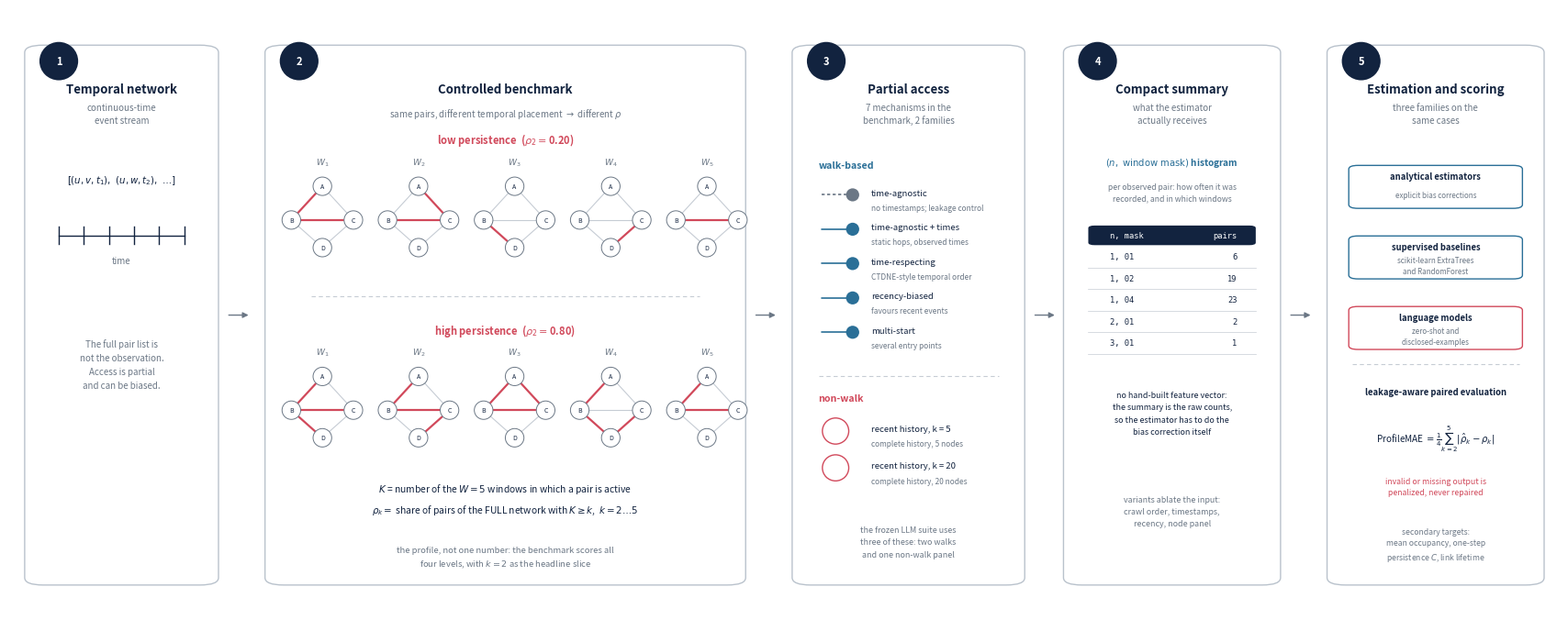

The script that saved this image:
#!/usr/bin/env python3
"""Draw the project pipeline figure.

The figure is generated rather than drawn by hand so that it cannot drift away
from the code the way a one-off image does. Every quantity it shows is either
computed here from the toy example (the rho values in panel 2) or taken from a
named artefact in the repository, and the docstrings below record which.

Run from the repository root:

    python src/make_pipeline_figure.py

Writes figures/pipeline.png and figures/pipeline.pdf.
"""
from __future__ import annotations

from pathlib import Path

import matplotlib
matplotlib.use("Agg")
import matplotlib.pyplot as plt
from matplotlib.patches import FancyBboxPatch, Circle, Ellipse, FancyArrowPatch

FIG_W, FIG_H = 17.0, 6.8
# One y-unit is this many x-units tall on screen. Vertical extents of anything
# that has to look round or square must be multiplied by it.
ASPECT = FIG_W / FIG_H

W = 5  # windows; matches HEADLINE_W in src/census.py and the frozen prompt

INK = "#12233f"
MUTED = "#6b7785"
LINE = "#c6ccd4"
ACCENT = "#d1495b"
COOL = "#2a6f97"
PANEL_EDGE = "#b9c2cc"
PANEL_FILL = "#ffffff"

# Toy example for panel 2. Same four nodes and same set of pairs in both rows;
# only the temporal placement differs. This is the benchmark's central control:
# topology is held fixed so that a difference in rho cannot be attributed to a
# difference in structure.
NODES = {"A": (0.5, 1.0), "B": (0.0, 0.45), "C": (1.0, 0.45), "D": (0.5, 0.0)}
PAIRS = [("A", "B"), ("A", "C"), ("B", "C"), ("B", "D"), ("C", "D")]

LOW = [  # active pairs per window: contacts move on, almost nothing recurs
    [("A", "B"), ("B", "C")],
    [("A", "C"), ("B", "C")],
    [("B", "D")],
    [("C", "D")],
    [("B", "C")],
]
HIGH = [  # the same pairs recur across windows
    [("A", "B"), ("B", "C"), ("B", "D")],
    [("A", "B"), ("B", "C"), ("C", "D")],
    [("A", "B"), ("B", "C"), ("A", "C")],
    [("A", "B"), ("B", "D"), ("C", "D")],
    [("A", "B"), ("B", "C")],
]


def rho(windows, k):
    """Share of pairs active in at least k windows.

    Mirrors `profile()` in src/census.py: the denominator is every pair with at
    least one event in the full stream, not the pairs some sample happened to
    reveal. Keeping the figure's numbers on the same definition is the point of
    computing them here instead of typing them in.
    """
    counts = {}
    for active in windows:
        for pair in active:
            counts[frozenset(pair)] = counts.get(frozenset(pair), 0) + 1
    if not counts:
        return 0.0
    return sum(1 for c in counts.values() if c >= k) / len(counts)


def panel(ax, x0, x1, y0, y1, number, title, subtitle=None):
    ax.add_patch(FancyBboxPatch(
        (x0, y0), x1 - x0, y1 - y0,
        boxstyle="round,pad=0,rounding_size=1.2",
        linewidth=1.0, edgecolor=PANEL_EDGE, facecolor=PANEL_FILL, zorder=1))
    ax.add_patch(Ellipse((x0 + 2.2, y1 - 2.6), 2.5, 2.5 * ASPECT,
                         facecolor=INK, edgecolor="none", zorder=3))
    ax.text(x0 + 2.2, y1 - 2.6, str(number), color="white", fontsize=8,
            ha="center", va="center", fontweight="bold", zorder=4)
    # The title sits below the badge rather than beside it: in the narrow
    # panels a centred title runs straight through the number.
    ax.text((x0 + x1) / 2, y1 - 7.2, title, color=INK, fontsize=9.5,
            ha="center", va="center", fontweight="bold", zorder=4)
    if subtitle:
        ax.text((x0 + x1) / 2, y1 - 11.2, subtitle, color=MUTED, fontsize=7.0,
                ha="center", va="center", zorder=4, linespacing=1.4)


def mini_graph(ax, cx, cy, scale, active):
    """One window snapshot: fixed topology, highlighted active pairs."""
    act = {frozenset(p) for p in active}
    pos = {n: (cx + (x - 0.5) * scale, cy + (y - 0.5) * scale * ASPECT)
           for n, (x, y) in NODES.items()}
    for u, v in PAIRS:
        on = frozenset((u, v)) in act
        ax.plot([pos[u][0], pos[v][0]], [pos[u][1], pos[v][1]],
                color=ACCENT if on else LINE, lw=1.6 if on else 0.8,
                solid_capstyle="round", zorder=2)
    for n, (x, y) in pos.items():
        ax.add_patch(Ellipse((x, y), scale * 0.30, scale * 0.30 * ASPECT,
                             facecolor="white", edgecolor=MUTED, lw=0.7,
                             zorder=3))
        ax.text(x, y, n, fontsize=5.0, color=INK, ha="center", va="center",
                zorder=4)


def arrow(ax, x, y):
    ax.add_patch(FancyArrowPatch((x, y), (x + 1.6, y), arrowstyle="-|>",
                                 mutation_scale=9, color=MUTED, lw=1.0,
                                 zorder=5))


def build():
    fig, ax = plt.subplots(figsize=(FIG_W, FIG_H))
    ax.set_xlim(0, 100)
    ax.set_ylim(0, 100)
    ax.axis("off")

    # ---------------------------------------------------------------- panel 1
    panel(ax, 1, 13.5, 6, 94, 1, "Temporal network",
          "continuous-time\nevent stream")
    ax.text(7.25, 72, r"$[(u,v,t_1),\ (u,w,t_2),\ \ldots]$", fontsize=7.4,
            color=INK, ha="center", va="center")
    ax.plot([3.2, 11.3], [63, 63], color=INK, lw=1.0)
    for i in range(6):
        x = 3.2 + i * 1.62
        ax.plot([x, x], [61.6, 64.4], color=INK, lw=1.0)
    ax.text(7.25, 58.5, "time", fontsize=7.0, color=MUTED, ha="center")
    ax.text(7.25, 42, "The full pair list is\nnot the observation.\n"
                      "Access is partial\nand can be biased.",
            fontsize=7.0, color=MUTED, ha="center", va="center",
            linespacing=1.6)
    arrow(ax, 14.0, 50)

    # ---------------------------------------------------------------- panel 2
    panel(ax, 16.5, 47.5, 6, 94, 2, "Controlled benchmark",
          "same pairs, different temporal placement "
          r"$\rightarrow$ different $\rho$")
    xs = [20.2 + i * 6.2 for i in range(W)]
    for row, (windows, label, ylabel, ygraph) in enumerate([
            (LOW, "low persistence", 78.0, 66.0),
            (HIGH, "high persistence", 47.0, 35.0)]):
        ax.text(32.0, ylabel,
                f"{label}  " + r"($\rho_2 = $" + f"{rho(windows, 2):.2f})",
                fontsize=8.0, color=ACCENT, ha="center", fontweight="bold")
        for i, (x, active) in enumerate(zip(xs, windows)):
            ax.text(x, ygraph + 8.5, f"$W_{i + 1}$", fontsize=6.6,
                    color=MUTED, ha="center")
            mini_graph(ax, x, ygraph, 4.0, active)
        if row == 0:
            ax.plot([19.5, 44.5], [53.0, 53.0], color=LINE, lw=0.8,
                    ls=(0, (4, 3)))
    ax.text(32.0, 20.0,
            r"$K$ = number of the $W = 5$ windows in which a pair is active"
            "\n"
            r"$\rho_k = $ share of pairs of the FULL network with $K \geq k$,"
            r"  $k = 2 \ldots 5$",
            fontsize=7.4, color=INK, ha="center", va="center", linespacing=1.9)
    ax.text(32.0, 10.5, "the profile, not one number: the benchmark scores all\n"
                        "four levels, with $k = 2$ as the headline slice",
            fontsize=6.8, color=MUTED, ha="center", va="center",
            linespacing=1.5)
    arrow(ax, 48.0, 50)

    # ---------------------------------------------------------------- panel 3
    panel(ax, 50.5, 65.5, 6, 94, 3, "Partial access",
          "7 mechanisms in the\nbenchmark, 2 families")
    ax.text(52.2, 74.0, "walk-based", fontsize=7.6, color=COOL,
            fontweight="bold", ha="left")
    # Names and roles follow the module docstring of src/walks.py. The two
    # time-agnostic rows are deliberately separate: only the first one sees no
    # timestamps at all, which is what makes it the leakage control. Collapsing
    # them into one row would hide the arm the design leans on.
    for i, (name, note, dashed) in enumerate([
            ("time-agnostic", "no timestamps; leakage control", True),
            ("time-agnostic + times", "static hops, observed times", False),
            ("time-respecting", "CTDNE-style temporal order", False),
            ("recency-biased", "favours recent events", False),
            ("multi-start", "several entry points", False)]):
        y = 69.0 - i * 5.6
        ax.plot([52.4, 54.2], [y + 0.6, y + 0.6],
                color=MUTED if dashed else COOL, lw=1.2,
                ls=(0, (2, 1.6)) if dashed else "-", solid_capstyle="round")
        ax.add_patch(Ellipse((54.4, y + 0.6), 0.85, 0.85 * ASPECT,
                             facecolor=MUTED if dashed else COOL,
                             edgecolor="none"))
        ax.text(55.6, y + 0.9, name, fontsize=6.9, color=INK, va="center")
        ax.text(55.6, y - 1.5, note, fontsize=6.0, color=MUTED, va="center")
    ax.plot([52.2, 63.8], [40.0, 40.0], color=LINE, lw=0.8, ls=(0, (4, 3)))
    ax.text(52.2, 36.0, "non-walk", fontsize=7.6, color=ACCENT,
            fontweight="bold", ha="left")
    for i, (name, note) in enumerate([
            ("recent history, k = 5", "complete history, 5 nodes"),
            ("recent history, k = 20", "complete history, 20 nodes")]):
        y = 30.5 - i * 6.0
        ax.add_patch(Ellipse((53.3, y + 0.6), 1.7, 1.7 * ASPECT,
                             facecolor="none", edgecolor=ACCENT, lw=1.0))
        ax.text(55.6, y + 0.9, name, fontsize=6.9, color=INK, va="center")
        ax.text(55.6, y - 1.5, note, fontsize=6.0, color=MUTED, va="center")
    ax.text(58.0, 13.0, "the frozen LLM suite uses\nthree of these: two walks\n"
                        "and one non-walk panel",
            fontsize=6.4, color=MUTED, ha="center", va="center",
            linespacing=1.6)
    arrow(ax, 66.0, 50)

    # ---------------------------------------------------------------- panel 4
    panel(ax, 68.0, 82.0, 6, 94, 4, "Compact summary",
          "what the estimator\nactually receives")
    ax.text(75.0, 74.5, r"$(n,\ \mathrm{window\ mask})$ histogram",
            fontsize=7.2, color=COOL, ha="center", fontweight="bold")
    ax.text(75.0, 70.0, "per observed pair: how often it was\n"
                        "recorded, and in which windows",
            fontsize=6.2, color=MUTED, ha="center", va="center",
            linespacing=1.5)
    rows = [("n, mask", "pairs"), ("1, 01", "6"), ("1, 02", "19"),
            ("1, 04", "23"), ("2, 01", "2"), ("3, 01", "1")]
    for i, (a, b) in enumerate(rows):
        y = 63.0 - i * 3.5
        head_row = i == 0
        if head_row:
            ax.add_patch(FancyBboxPatch(
                (69.6, y - 1.6), 10.8, 3.2,
                boxstyle="round,pad=0,rounding_size=0.4",
                facecolor=INK, edgecolor="none", zorder=2))
        ax.text(71.0, y, a, fontsize=6.3, color="white" if head_row else INK,
                va="center", zorder=3, family="monospace")
        ax.text(79.2, y, b, fontsize=6.3, color="white" if head_row else INK,
                va="center", ha="right", zorder=3, family="monospace")
        if not head_row:
            ax.plot([69.6, 80.4], [y - 1.8, y - 1.8], color=LINE, lw=0.5)
    ax.text(75.0, 34.0, "no hand-built feature vector:\n"
                        "the summary is the raw counts,\n"
                        "so the estimator has to do the\n"
                        "bias correction itself",
            fontsize=6.4, color=INK, ha="center", va="center",
            linespacing=1.6)
    ax.text(75.0, 18.0, "variants ablate the input:\n"
                        "crawl order, timestamps,\n"
                        "recency, node panel",
            fontsize=6.4, color=MUTED, ha="center", va="center",
            linespacing=1.6)
    arrow(ax, 82.5, 50)

    # ---------------------------------------------------------------- panel 5
    panel(ax, 85.0, 99.0, 6, 94, 5, "Estimation and scoring",
          "three families on the\nsame cases")
    for i, (name, note, col) in enumerate([
            ("analytical estimators", "explicit bias corrections", COOL),
            ("supervised baselines", "scikit-learn ExtraTrees\nand RandomForest",
             COOL),
            ("language models", "zero-shot and\ndisclosed-examples", ACCENT)]):
        y = 72.0 - i * 11.5
        ax.add_patch(FancyBboxPatch(
            (86.4, y - 4.6), 11.2, 7.0,
            boxstyle="round,pad=0,rounding_size=0.6",
            facecolor="white", edgecolor=col, lw=1.0, zorder=2))
        ax.text(92.0, y + 0.6, name, fontsize=6.8, color=INK, ha="center",
                va="center", zorder=3, fontweight="bold")
        ax.text(92.0, y - 2.4, note, fontsize=5.8, color=MUTED, ha="center",
                va="center", zorder=3, linespacing=1.4)
    ax.plot([86.6, 97.4], [42.0, 42.0], color=LINE, lw=0.8, ls=(0, (4, 3)))
    ax.text(92.0, 37.0, "leakage-aware paired evaluation",
            fontsize=6.8, color=INK, ha="center", fontweight="bold")
    ax.text(92.0, 30.0, r"ProfileMAE $= \frac{1}{4}\sum_{k=2}^{5}"
                        r"|\hat{\rho}_k - \rho_k|$",
            fontsize=7.2, color=INK, ha="center", va="center")
    ax.text(92.0, 22.0, "invalid or missing output is\n"
                        "penalized, never repaired",
            fontsize=6.3, color=ACCENT, ha="center", va="center",
            linespacing=1.5)
    ax.text(92.0, 12.5, "secondary targets:\n"
                        "mean occupancy, one-step\n"
                        "persistence $C$, link lifetime",
            fontsize=6.2, color=MUTED, ha="center", va="center",
            linespacing=1.5)

    fig.tight_layout(pad=0.4)
    out = Path("figures")
    out.mkdir(exist_ok=True)
    fig.savefig(out / "pipeline.png", dpi=200, facecolor="white")
    fig.savefig(out / "pipeline.pdf", facecolor="white")
    plt.close(fig)
    print(f"rho_2 low  = {rho(LOW, 2):.2f}")
    print(f"rho_2 high = {rho(HIGH, 2):.2f}")
    print("wrote figures/pipeline.png and figures/pipeline.pdf")


if __name__ == "__main__":
    build()
